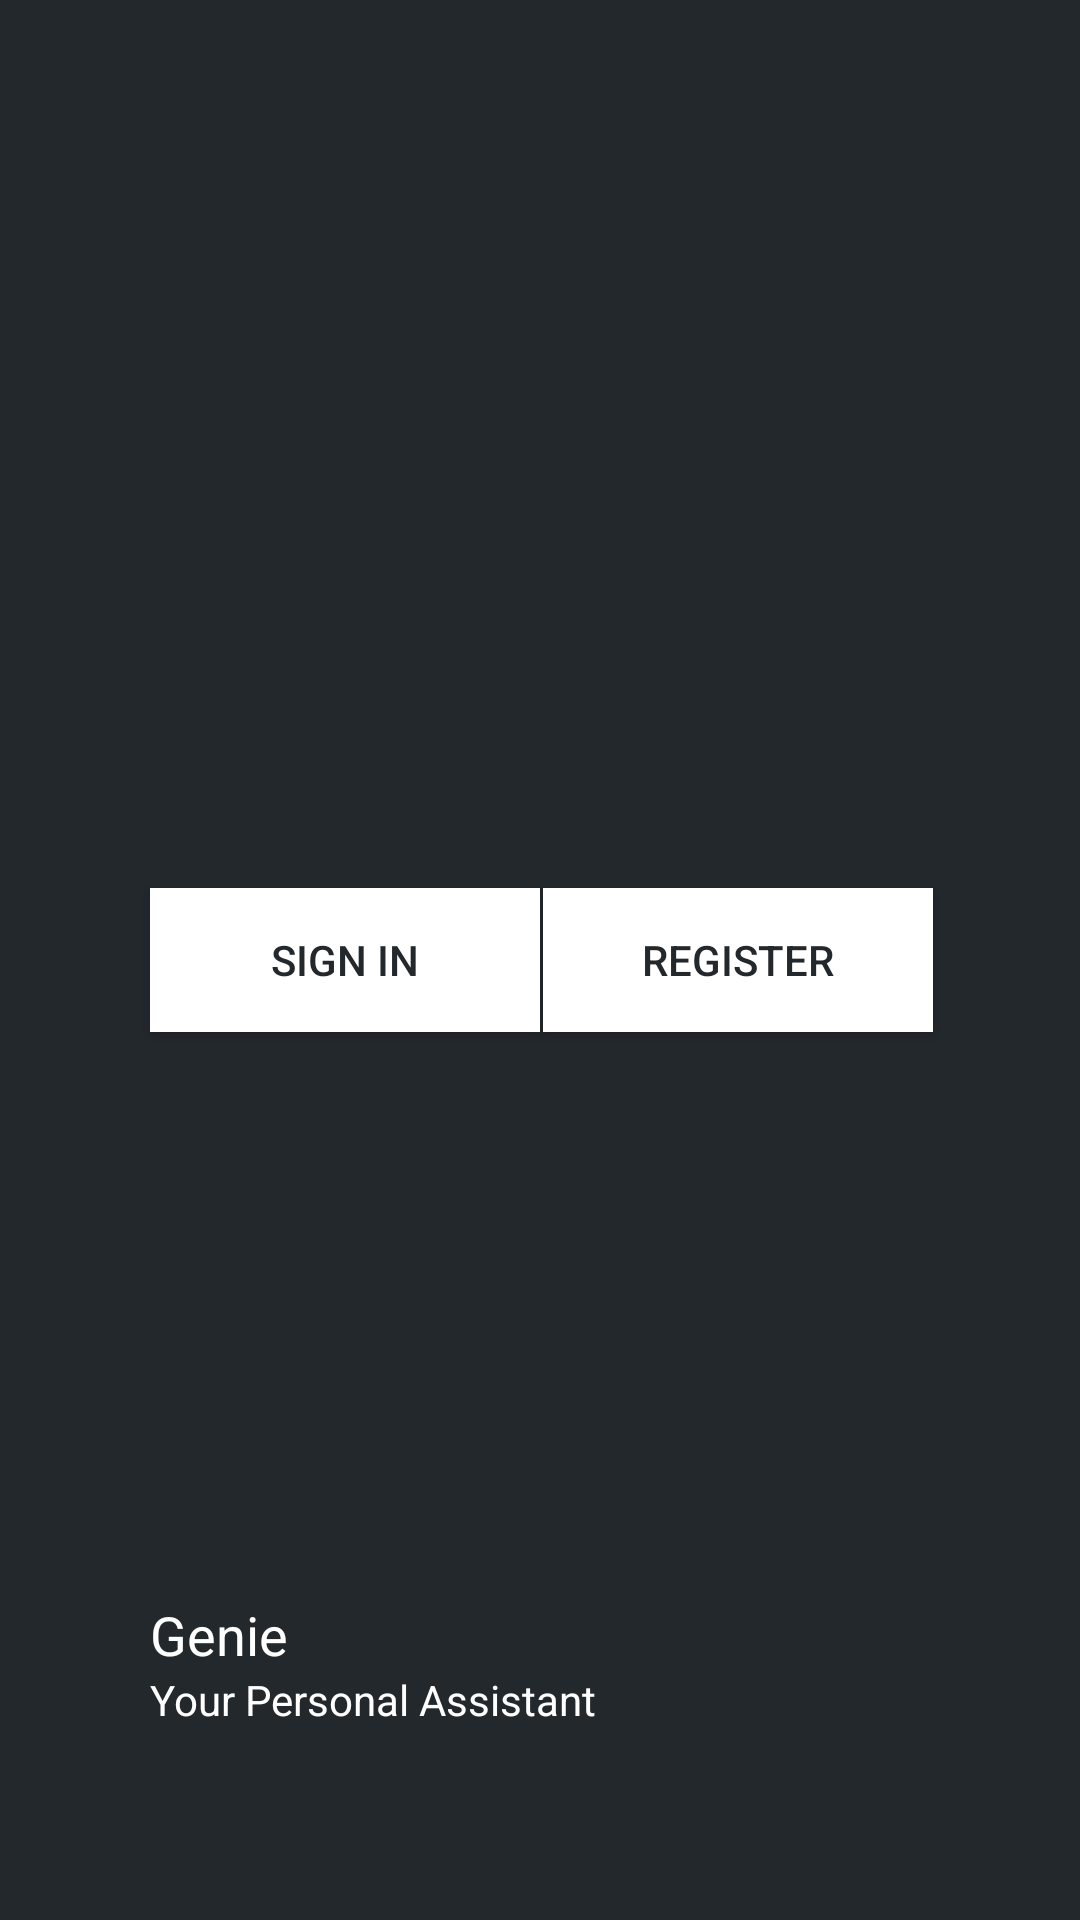

The Android layout XML behind this screen, and the referenced resources:
<!-- AndroidManifest.xml: application theme AppTheme -->
<!-- res/layout/activity_login_register.xml -->
<?xml version="1.0" encoding="utf-8"?>
<RelativeLayout xmlns:android="http://schemas.android.com/apk/res/android"
    android:layout_width="match_parent" android:layout_height="match_parent"
    android:background="@color/primary_color">

    <View
        android:id="@+id/anchor"
        android:layout_width="0dp"
        android:layout_height="0dp"
        android:layout_centerInParent="true" />

    <Button
        android:layout_width="130dp"
        android:layout_height="wrap_content"
        android:text="Sign In"
        android:padding="10dp"
        android:id="@+id/loginButton"
        android:background="#FFFFFF"
        android:textColor="@color/primary_color"
        android:layout_centerInParent="true"
        android:layout_toLeftOf="@+id/anchor" />

    <Button
        android:layout_width="130dp"
        android:layout_height="wrap_content"
        android:text="Register"
        android:padding="10dp"
        android:background="#FFFFFF"
        android:textColor="@color/primary_color"
        android:id="@+id/registerButton"
        android:layout_alignTop="@+id/loginButton"
        android:layout_toRightOf="@+id/anchor"
        android:layout_marginLeft="1dp" />

    <TextView
        android:layout_width="wrap_content"
        android:layout_height="wrap_content"
        android:textAppearance="?android:attr/textAppearanceSmall"
        android:text="Your Personal Assistant"
        android:id="@+id/textView"
        android:layout_marginBottom="64dp"
        android:layout_alignParentBottom="true"
        android:layout_alignLeft="@+id/textView2"
        android:layout_alignStart="@+id/textView2"
        android:textColor="#FFFFFF"/>

    <TextView
        android:layout_width="wrap_content"
        android:layout_height="wrap_content"
        android:textAppearance="?android:attr/textAppearanceMedium"
        android:text="Genie"
        android:id="@+id/textView2"
        android:layout_above="@+id/textView"
        android:layout_alignLeft="@+id/loginButton"
        android:layout_alignStart="@+id/loginButton"
        android:textColor="#FFFFFF" />

</RelativeLayout>
<!-- resources referenced by this layout -->
<resources>
  <color name="primary_color">#23282C</color>
  <style name="AppTheme" parent="Theme.AppCompat.Light.DarkActionBar">
          
      </style>
</resources>
